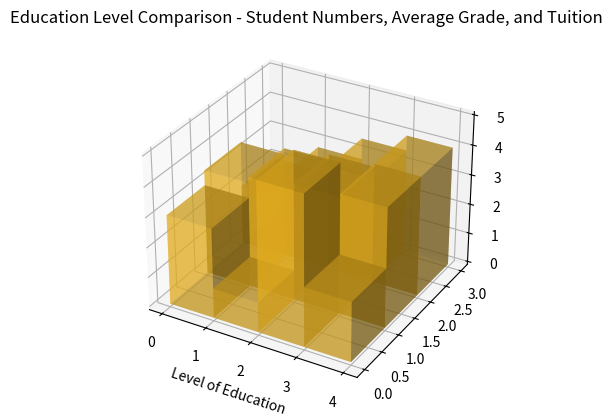

Write the Python code that produced this figure. (Note: this script raises an exception after producing the figure.)

import matplotlib.pyplot as plt
import numpy as np

y_values = ['Number of Students (K)','Average Grade','Average Tuition (k $)']
data = np.array([[3,3.5,2],[1,3.7,2.8],[5,3.9,3.5],[2,4.0,4]])
x_values = ['Undergraduate','Graduate','Doctorate','Post-Doctorate']

fig = plt.figure()
ax = fig.add_subplot(111, projection='3d')

x_pos = np.arange(len(x_values))
y_pos = np.arange(len(y_values))
x_pos, y_pos = np.meshgrid(x_pos, y_pos)

for i in range(len(y_values)):
    xs = x_pos[i]
    ys = y_pos[i]
    zs = data[:,i]
    ax.bar3d(xs, ys, np.zeros_like(zs), 1, 1, zs, alpha = 0.5, color = '#FFC222')

ax.set_title("Education Level Comparison - Student Numbers, Average Grade, and Tuition")
ax.set_xlabel('Level of Education')
ax.w_xaxis.set_ticklabels(x_values, rotation = 30)
ax.set_yticks(np.arange(len(y_values)))
ax.set_yticklabels(y_values, ha='left')
ax.set_ylabel('Metric')
ax.set_zlabel('Value')

ax.grid(b = True, which = 'major', axis = 'both', linestyle = '--', color = '#777777')

plt.tight_layout()
plt.savefig('/cpfs01/user/yehancheng/workspace/datasets/SimChartV2/demo/3D/png/34.png')
plt.clf()
